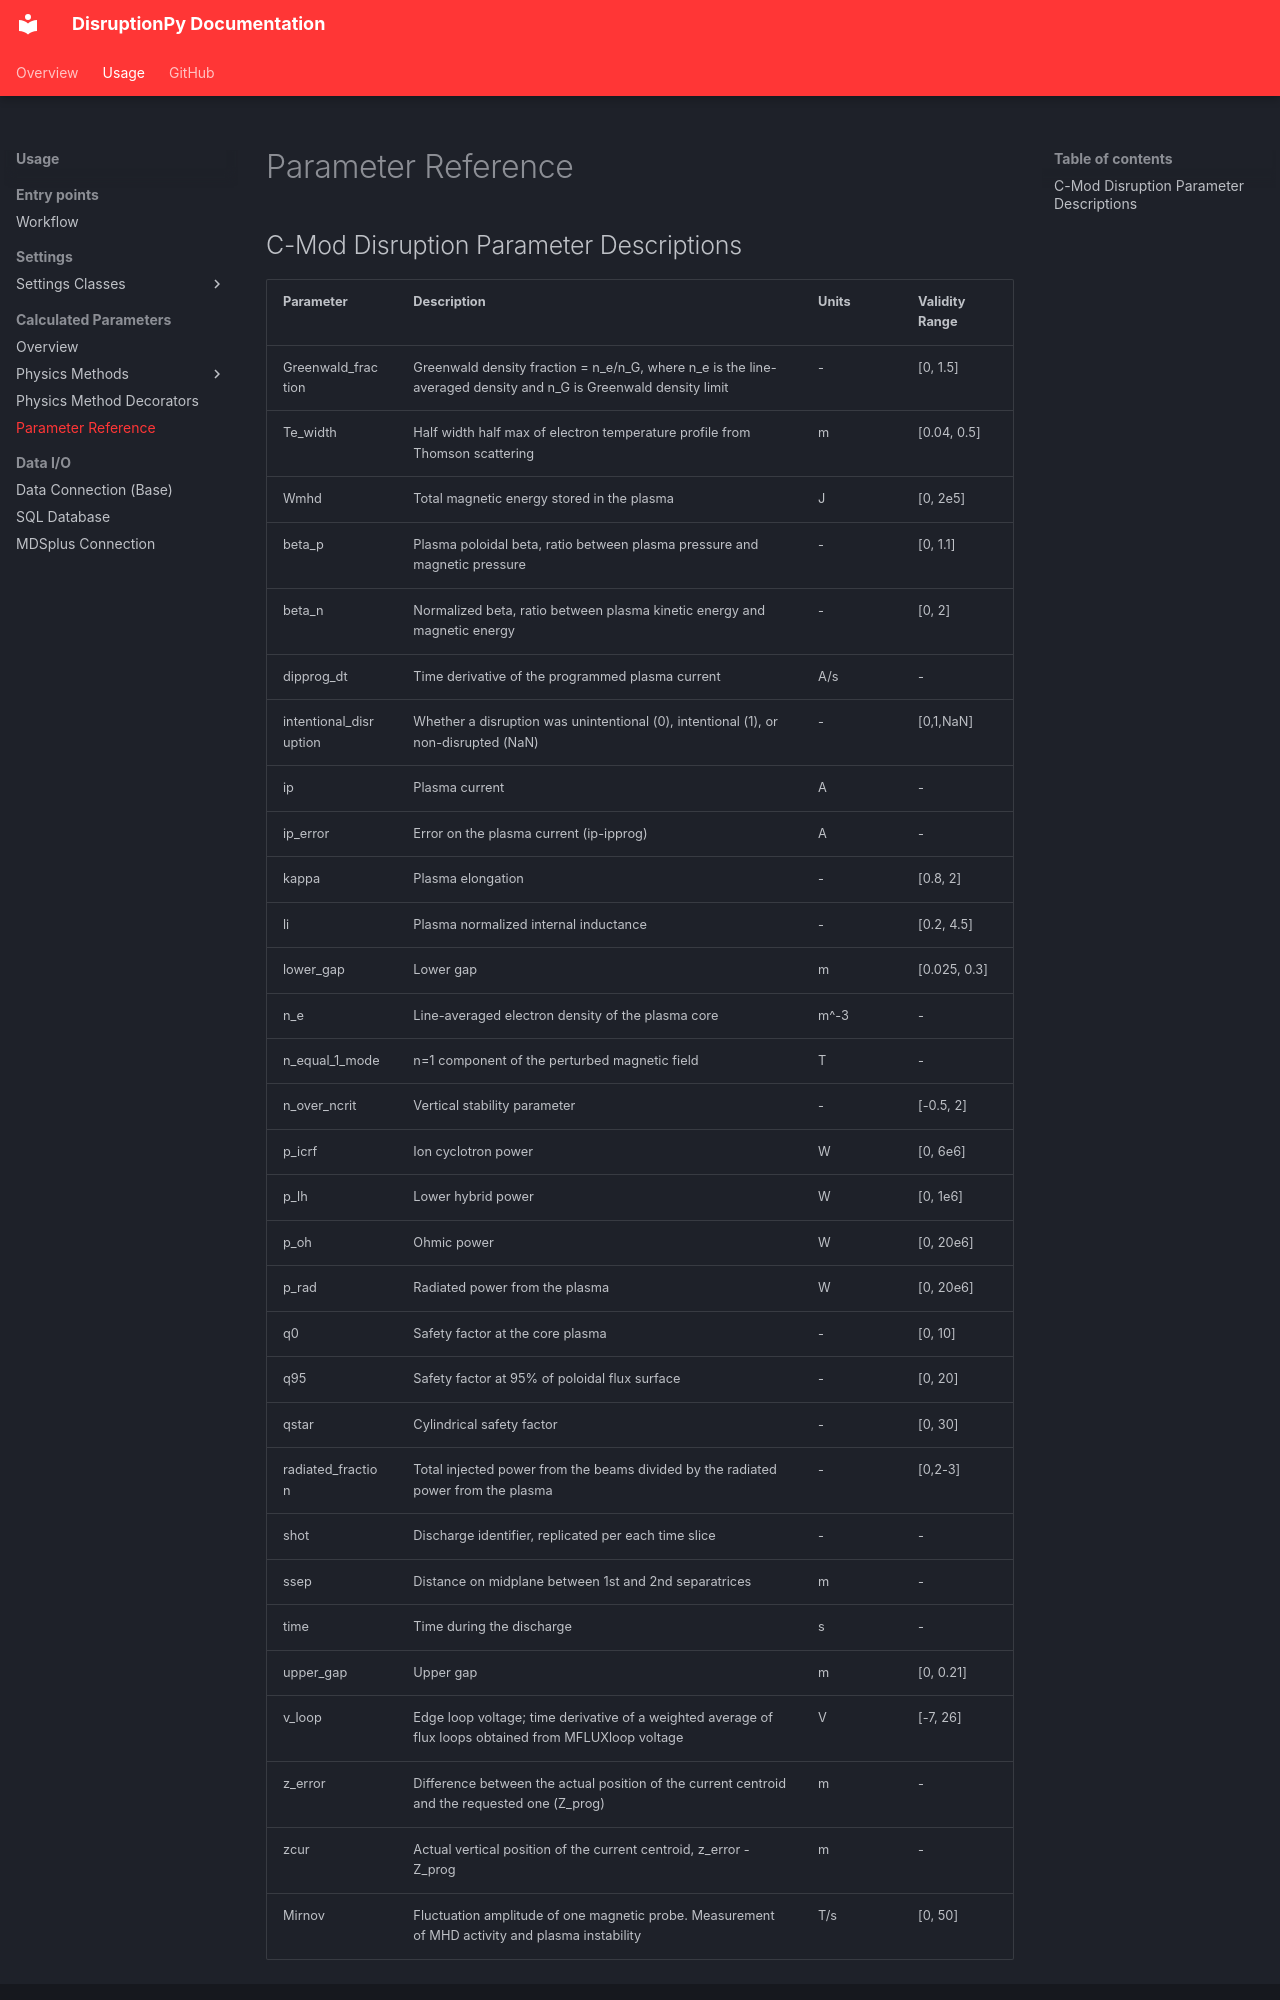

repository: MIT-PSFC/disruption-py · page: usage/physics_methods/disruption_parameters_reference/index.html · generator: mkdocs


## C-Mod Disruption Parameter Descriptions

| Parameter | Description | Units | Validity Range |
|---|---|---|---|
| Greenwald_fraction | Greenwald density fraction = n_e/n_G, where n_e is the line-averaged density and n_G is Greenwald density limit | - | [0, 1.5] |
| Te_width | Half width half max of electron temperature profile from Thomson scattering | m | [0.04, 0.5] |
| Wmhd | Total magnetic energy stored in the plasma | J | [0, 2e5] |
| beta_p | Plasma poloidal beta, ratio between plasma pressure and magnetic pressure | - | [0, 1.1] |
| beta_n | Normalized beta, ratio between plasma kinetic energy and magnetic energy | - | [0, 2] |
| dipprog_dt | Time derivative of the programmed plasma current | A/s | - |
| intentional_disruption | Whether a disruption was unintentional (0), intentional (1), or non-disrupted (NaN) | - | [0,1,NaN] |
| ip | Plasma current | A | - |
| ip_error | Error on the plasma current (ip-ipprog) | A | - |
| kappa | Plasma elongation | - | [0.8, 2] |
| li | Plasma normalized internal inductance | - | [0.2, 4.5] |
| lower_gap | Lower gap | m | [0.025, 0.3] |
| n_e | Line-averaged electron density of the plasma core | m^-3 | - |
| n_equal_1_mode | n=1 component of the perturbed magnetic field | T | - |
| n_over_ncrit | Vertical stability parameter | - | [-0.5, 2] |
| p_icrf | Ion cyclotron power | W | [0, 6e6] |
| p_lh | Lower hybrid power | W | [0, 1e6] |
| p_oh | Ohmic power | W | [0, 20e6] |
| p_rad | Radiated power from the plasma | W | [0, 20e6] |
| q0 | Safety factor at the core plasma | - | [0, 10] |
| q95 | Safety factor at 95% of poloidal flux surface | - | [0, 20] |
| qstar | Cylindrical safety factor | - | [0, 30] |
| radiated_fraction | Total injected power from the beams divided by the radiated power from the plasma | - | [0,2-3] |
| shot | Discharge identifier, replicated per each time slice | - | - |
| ssep | Distance on midplane between 1st and 2nd separatrices | m | - |
| time | Time during the discharge | s | - |
| upper_gap | Upper gap | m | [0, 0.21] |
| v_loop | Edge loop voltage; time derivative of a weighted average of flux loops obtained from MFLUXloop voltage | V | [-7, 26] |
| z_error | Difference between the actual position of the current centroid and the requested one (Z_prog) | m | - |
| zcur | Actual vertical position of the current centroid, z_error - Z
